Photos from the image-classification dataset "data" in the GitHub repository rakha-elctrnx/cnn-plant-disease. Its 2 classes are: diseased, healthy.

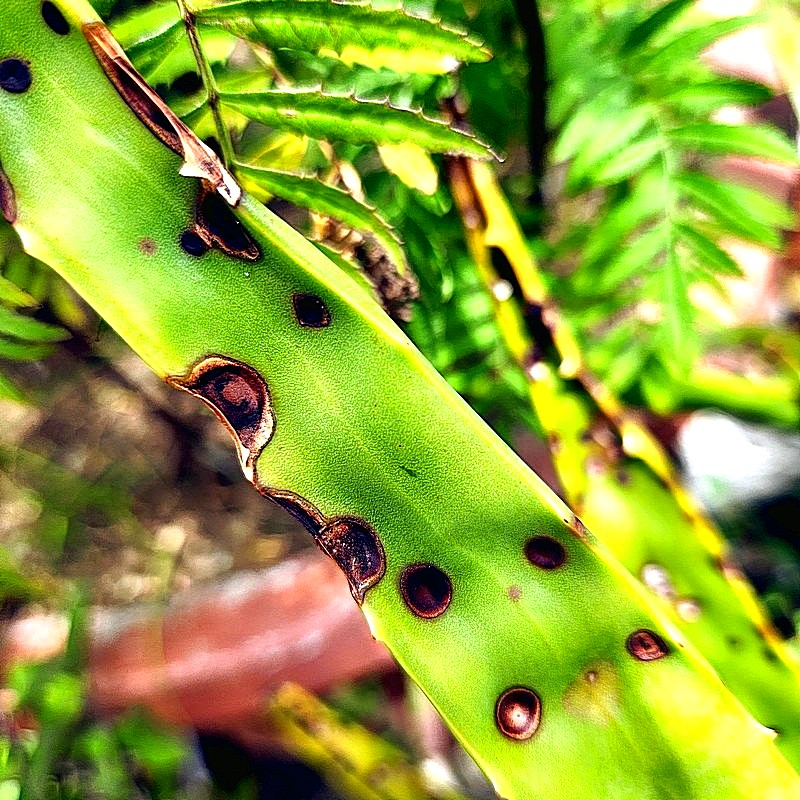
Label: diseased

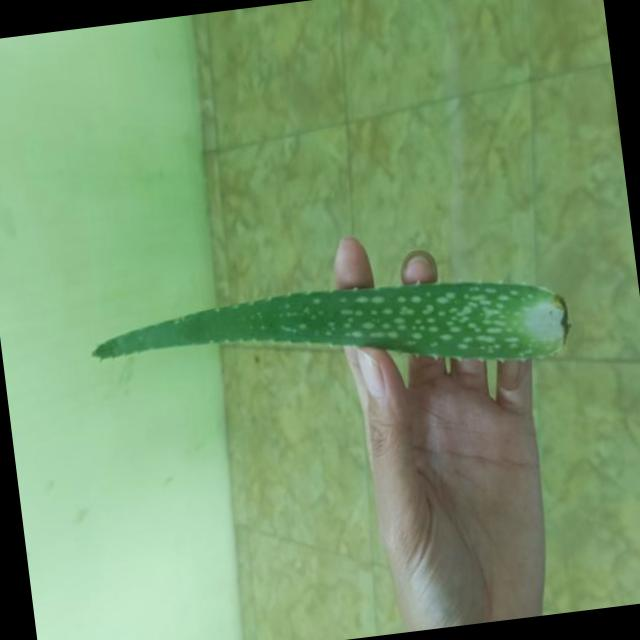
Label: healthy

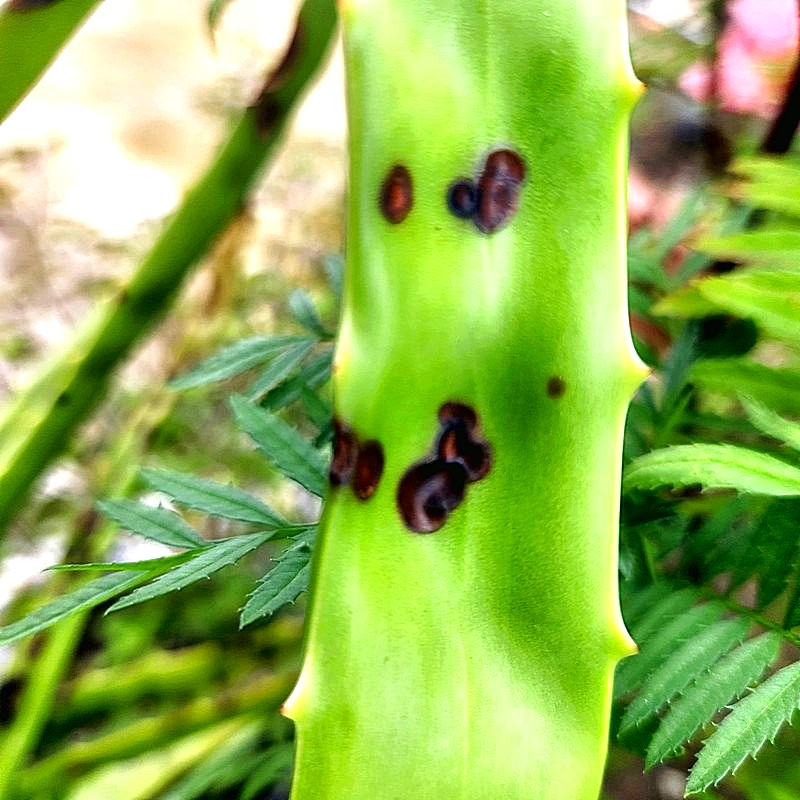
Label: diseased

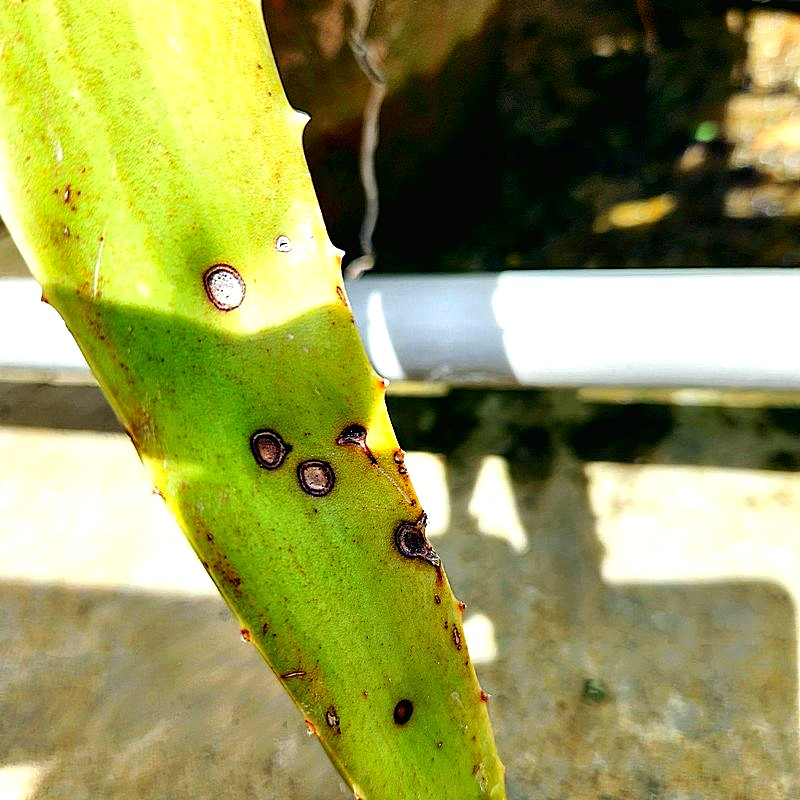
Label: diseased

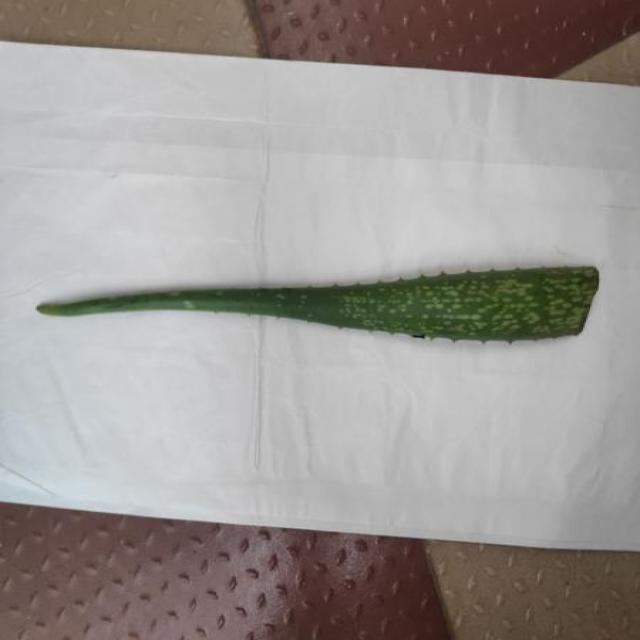
Label: healthy

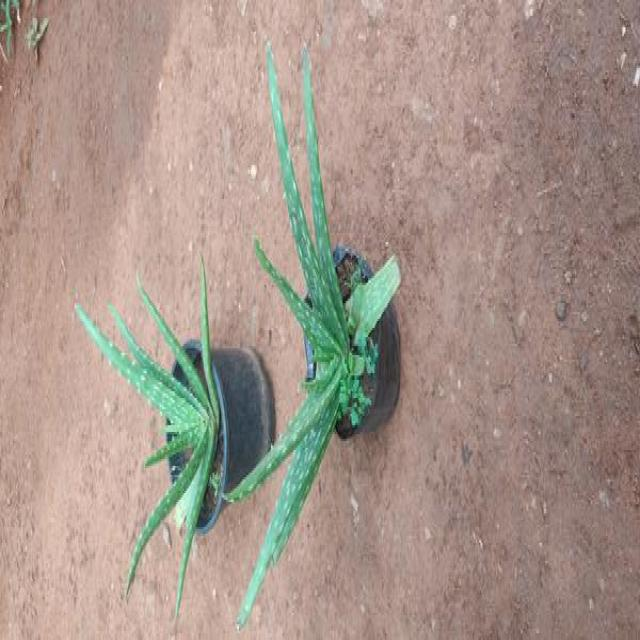
Label: healthy
